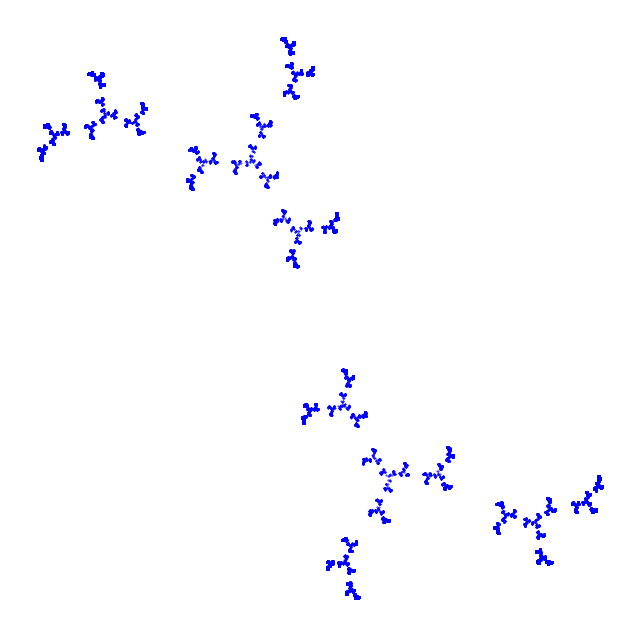

Python code for this plot:
# Program 15a: Plot points for the julia set.
# See Figure 15.1.

from matplotlib import pyplot as plt
from random import random
from sympy import sqrt, re, im, I

# Parameters
a,b = 0, 1.1  # To plot J(a,b).
k = 15
num_iterations = 2**k

def julia(X):
    x, y = X
    x1, y1 = x, y
    u = sqrt((x1-a)**2 + (y1-b)**2) / 2
    v = (x - a) / 2
    u1, v1 = sqrt(u + v), sqrt(u - v)
    xn, yn = u1, v1
    if y1 < b:
        yn = -yn
    if random() < 0.5:
        xn, yn = -u1, -yn
    return (xn, yn)

x1 = (re(0.5 + sqrt(0.25 - (a + b*I)))).expand(complex=True)
y1 = (im(0.5 + sqrt(0.25 - (a + b*I)))).expand(complex=True)
isunstable = 2*abs(x1 + y1*I)
print(isunstable)

X0 = [x1, y1]
X, Y = [], []
for i in range(num_iterations):
    xn, yn = julia(X0)
    X, Y = X + [xn], Y + [yn]
    X0 = [xn, yn]

fig, ax = plt.subplots(figsize=(8, 8))
ax.scatter(X, Y, color='blue', s=0.15)
ax.axis('off')
plt.show()
